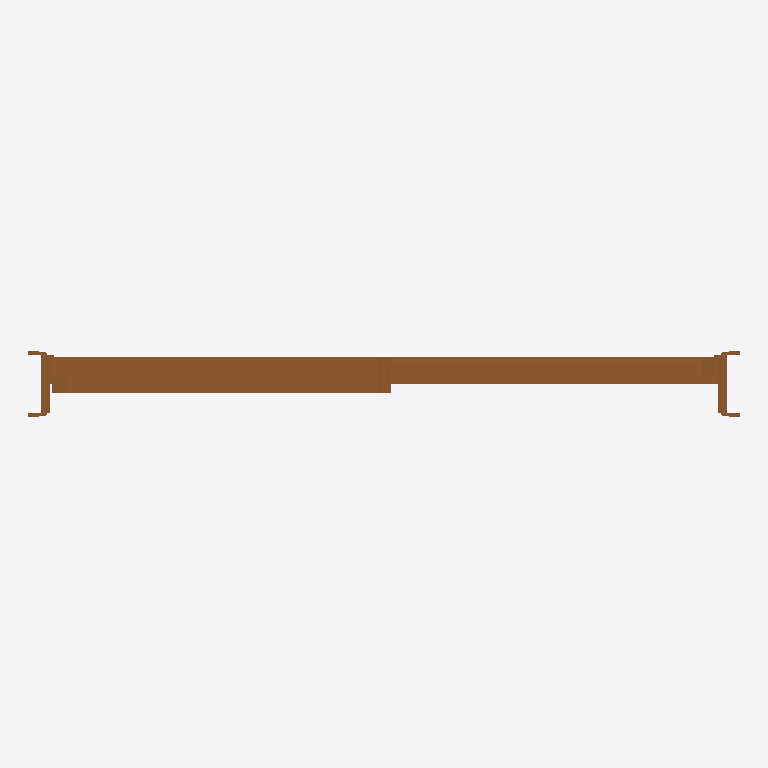
Plan cut of the same IFC building model at storey '1层' (level 0.00 m, cut at 1.40 m), seen from above with north up, elements coloured by IFC class: 1 door (brown). Cut surfaces are drawn darker.
Extent 2.5 m × 0.2 m × 2.6 m (x, y, z). Storeys (1): 1层 at 0.00 m. Elements (1): 1 IfcDoor.

HEADER;
FILE_DESCRIPTION((''),'2;1');
FILE_NAME('','2023-05-09T17:23:07',(''),(''),'','BIMserver','');
FILE_SCHEMA(('IFC2X3'));
ENDSEC;
DATA;
#285=IFCPROJECT('1J5sbZvdvB_hhZ5d_ASqfT',#69,'项目编号',$,$,'项目名称','项目状态',(#74),#25);
#279=IFCSITE('1J5sbZvdvB_hhZ5d_ASqfV',#69,'Default',$,'',#280,$,$,.ELEMENT.,(42,21,31,181945),(-71,-3,-24,-263305),0.0,$,$);
#283=IFCBUILDING('1J5sbZvdvB_hhZ5d_ASqfS',#69,'',$,$,#284,$,'',.ELEMENT.,$,$,$);
#276=IFCBUILDINGSTOREY('1J5sbZvdvB_hhZ5dzrZ8QY',#69,'1层',$,$,#277,$,'1层',.ELEMENT.,0.0);
#443=IFCDOOR('1BcjEcKarE$v6RSznSb9mN',#69,'双扇推拉门6 - 带亮窗:住宅楼门 2400 x 2600mm:219233',$,'住宅楼门 2400 x 2600mm',#434,#75,'219233',2599.99999999805,2400.0);
ENDSEC;
